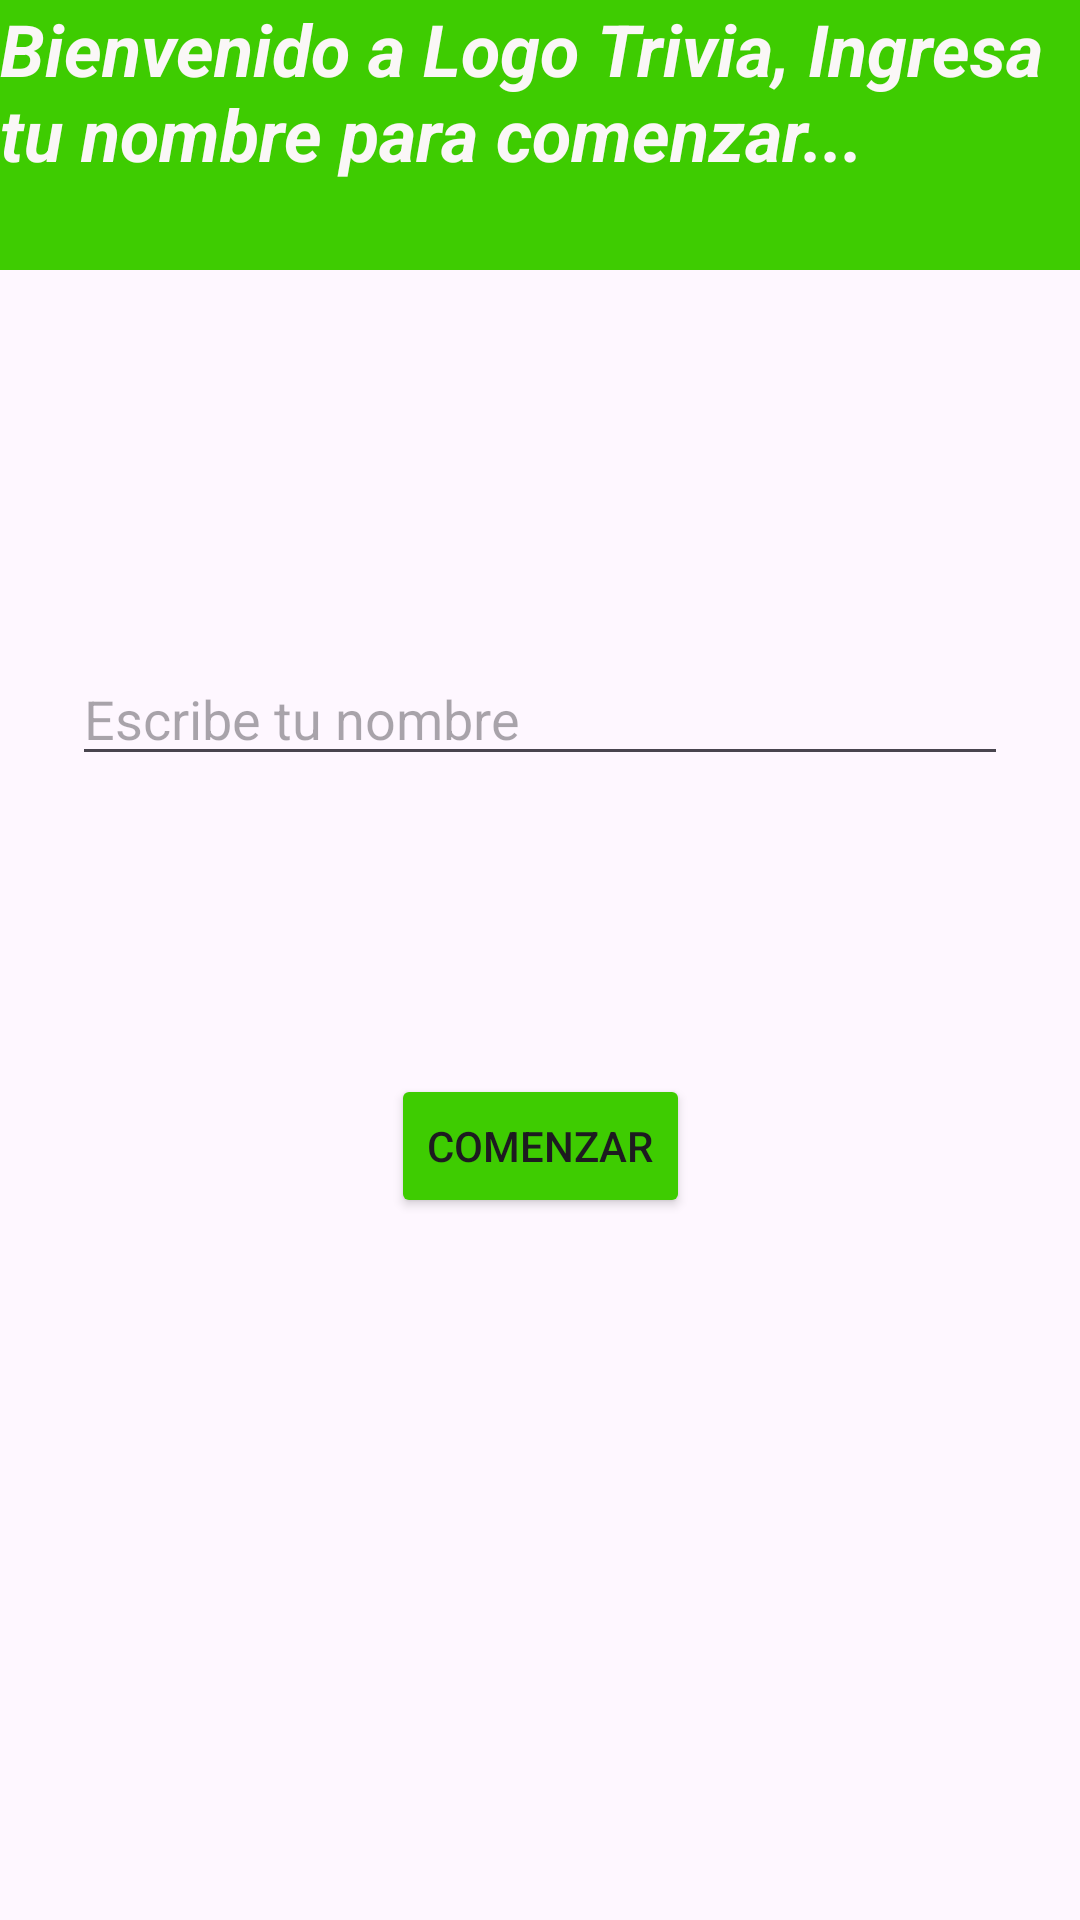

Produce the Android XML layout that renders to this screen, including the resource entries it uses.
<!-- AndroidManifest.xml: application theme Theme.Ejercicio_3_M5 -->
<!-- res/layout/fragment_name.xml -->
<?xml version="1.0" encoding="utf-8"?>
<androidx.constraintlayout.widget.ConstraintLayout xmlns:android="http://schemas.android.com/apk/res/android"
    xmlns:app="http://schemas.android.com/apk/res-auto"
    xmlns:tools="http://schemas.android.com/tools"
    android:layout_width="match_parent"
    android:layout_height="match_parent"
    tools:context=".FragmentName">

    

    <TextView
        android:id="@+id/textView7"
        android:layout_width="match_parent"
        android:layout_height="match_parent"
        tools:layout_editor_absoluteX="0dp"
        tools:layout_editor_absoluteY="0dp" />

    <EditText
        android:id="@+id/editTextName"
        android:layout_width="match_parent"
        android:layout_height="wrap_content"
        android:layout_marginStart="24dp"
        android:layout_marginTop="116dp"
        android:layout_marginEnd="24dp"
        android:ems="10"
        android:hint="Escribe tu nombre"
        android:inputType="text"
        app:layout_constraintBottom_toBottomOf="parent"
        app:layout_constraintEnd_toEndOf="parent"
        app:layout_constraintHorizontal_bias="1.0"
        app:layout_constraintStart_toStartOf="parent"
        app:layout_constraintTop_toBottomOf="@+id/textView6"
        app:layout_constraintVertical_bias="0.029" />

    <Button
        android:id="@+id/btnComenzar"
        android:layout_width="wrap_content"
        android:layout_height="wrap_content"
        android:backgroundTint="#3ECC01"
        android:text="Comenzar"
        app:layout_constraintBottom_toBottomOf="parent"
        app:layout_constraintEnd_toEndOf="parent"
        app:layout_constraintStart_toStartOf="parent"
        app:layout_constraintTop_toBottomOf="@+id/editTextName"
        app:layout_constraintVertical_bias="0.298" />

    <TextView
        android:id="@+id/textView6"
        android:layout_width="0dp"
        android:layout_height="90dp"
        android:background="#3ECC01"
        android:text="Bienvenido a Logo Trivia, Ingresa tu nombre para comenzar..."
        android:textColor="#FAF7F7"
        android:textSize="24sp"
        android:textStyle="bold|italic"
        app:layout_constraintEnd_toEndOf="parent"
        app:layout_constraintHorizontal_bias="0.0"
        app:layout_constraintStart_toStartOf="parent"
        app:layout_constraintTop_toTopOf="@+id/textView7" />

</androidx.constraintlayout.widget.ConstraintLayout>
<!-- resources referenced by this layout -->
<resources>
  <style name="Theme.Ejercicio_3_M5" parent="Base.Theme.Ejercicio_3_M5" />
  <style name="Base.Theme.Ejercicio_3_M5" parent="Theme.Material3.DayNight.NoActionBar">
          
          
      </style>
</resources>
